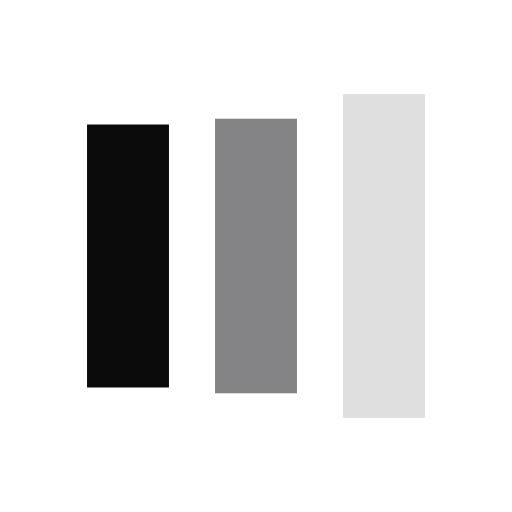
t = 0.00 s
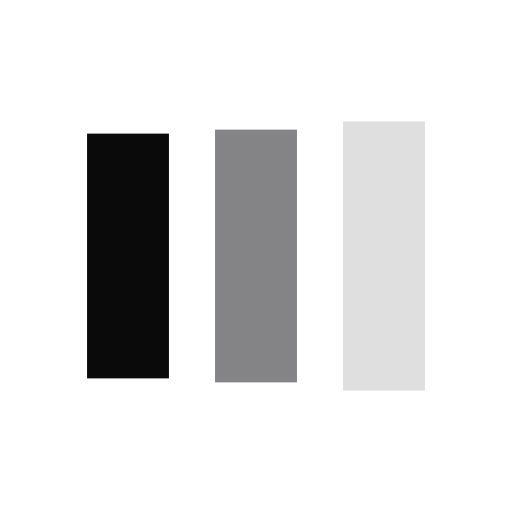
t = 0.15 s
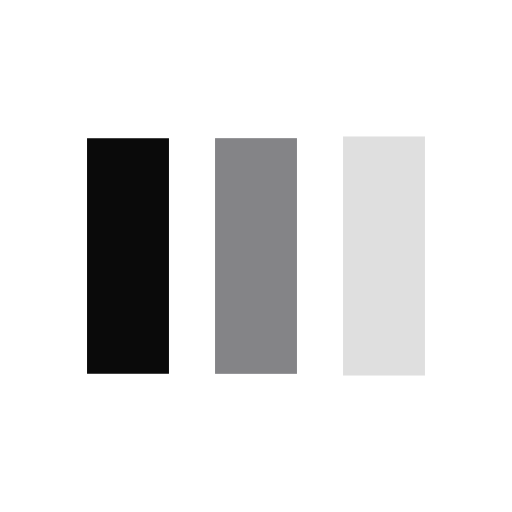
t = 0.46 s
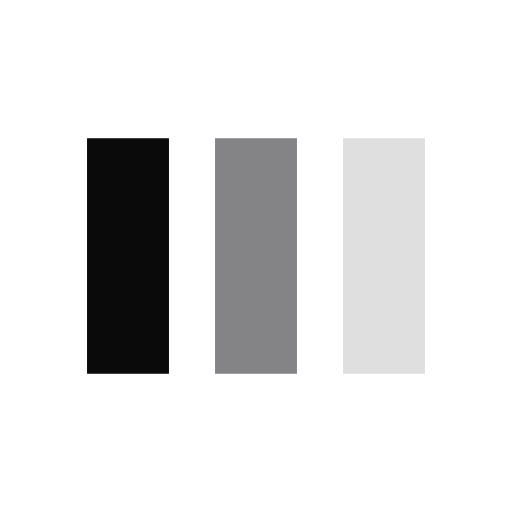
t = 0.61 s
t = 0.76 s: frame unchanged from t = 0.61 s, image omitted
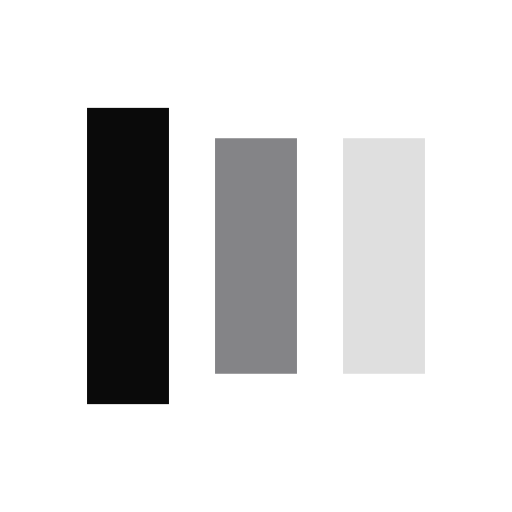
t = 1.07 s

The animated SVG that drew these frames (rendered in a browser with its animation timeline set to each time). Animation: 6 SMIL elements (animate=6); one cycle of 1.22 s, repeats indefinitely.

<?xml version="1.0" encoding="utf-8"?>
<svg xmlns="http://www.w3.org/2000/svg" xmlns:xlink="http://www.w3.org/1999/xlink" style="margin: auto; background: none; display: block; shape-rendering: auto;" width="100px" height="100px" viewBox="0 0 100 100" preserveAspectRatio="xMidYMid">
<rect x="17" y="27" width="16" height="46" fill="#0a0a0a">
  <animate attributeName="y" repeatCount="indefinite" dur="1.2195121951219512s" calcMode="spline" keyTimes="0;0.5;1" values="15.5;27;27" keySplines="0 0.5 0.5 1;0 0.5 0.5 1" begin="-0.24390243902439024s"></animate>
  <animate attributeName="height" repeatCount="indefinite" dur="1.2195121951219512s" calcMode="spline" keyTimes="0;0.5;1" values="69;46;46" keySplines="0 0.5 0.5 1;0 0.5 0.5 1" begin="-0.24390243902439024s"></animate>
</rect>
<rect x="42" y="27" width="16" height="46" fill="#848487">
  <animate attributeName="y" repeatCount="indefinite" dur="1.2195121951219512s" calcMode="spline" keyTimes="0;0.5;1" values="18.375;27;27" keySplines="0 0.5 0.5 1;0 0.5 0.5 1" begin="-0.12195121951219512s"></animate>
  <animate attributeName="height" repeatCount="indefinite" dur="1.2195121951219512s" calcMode="spline" keyTimes="0;0.5;1" values="63.25;46;46" keySplines="0 0.5 0.5 1;0 0.5 0.5 1" begin="-0.12195121951219512s"></animate>
</rect>
<rect x="67" y="27" width="16" height="46" fill="#dfdfdf">
  <animate attributeName="y" repeatCount="indefinite" dur="1.2195121951219512s" calcMode="spline" keyTimes="0;0.5;1" values="18.375;27;27" keySplines="0 0.5 0.5 1;0 0.5 0.5 1"></animate>
  <animate attributeName="height" repeatCount="indefinite" dur="1.2195121951219512s" calcMode="spline" keyTimes="0;0.5;1" values="63.25;46;46" keySplines="0 0.5 0.5 1;0 0.5 0.5 1"></animate>
</rect>
<!-- [ldio] generated by https://loading.io/ --></svg>